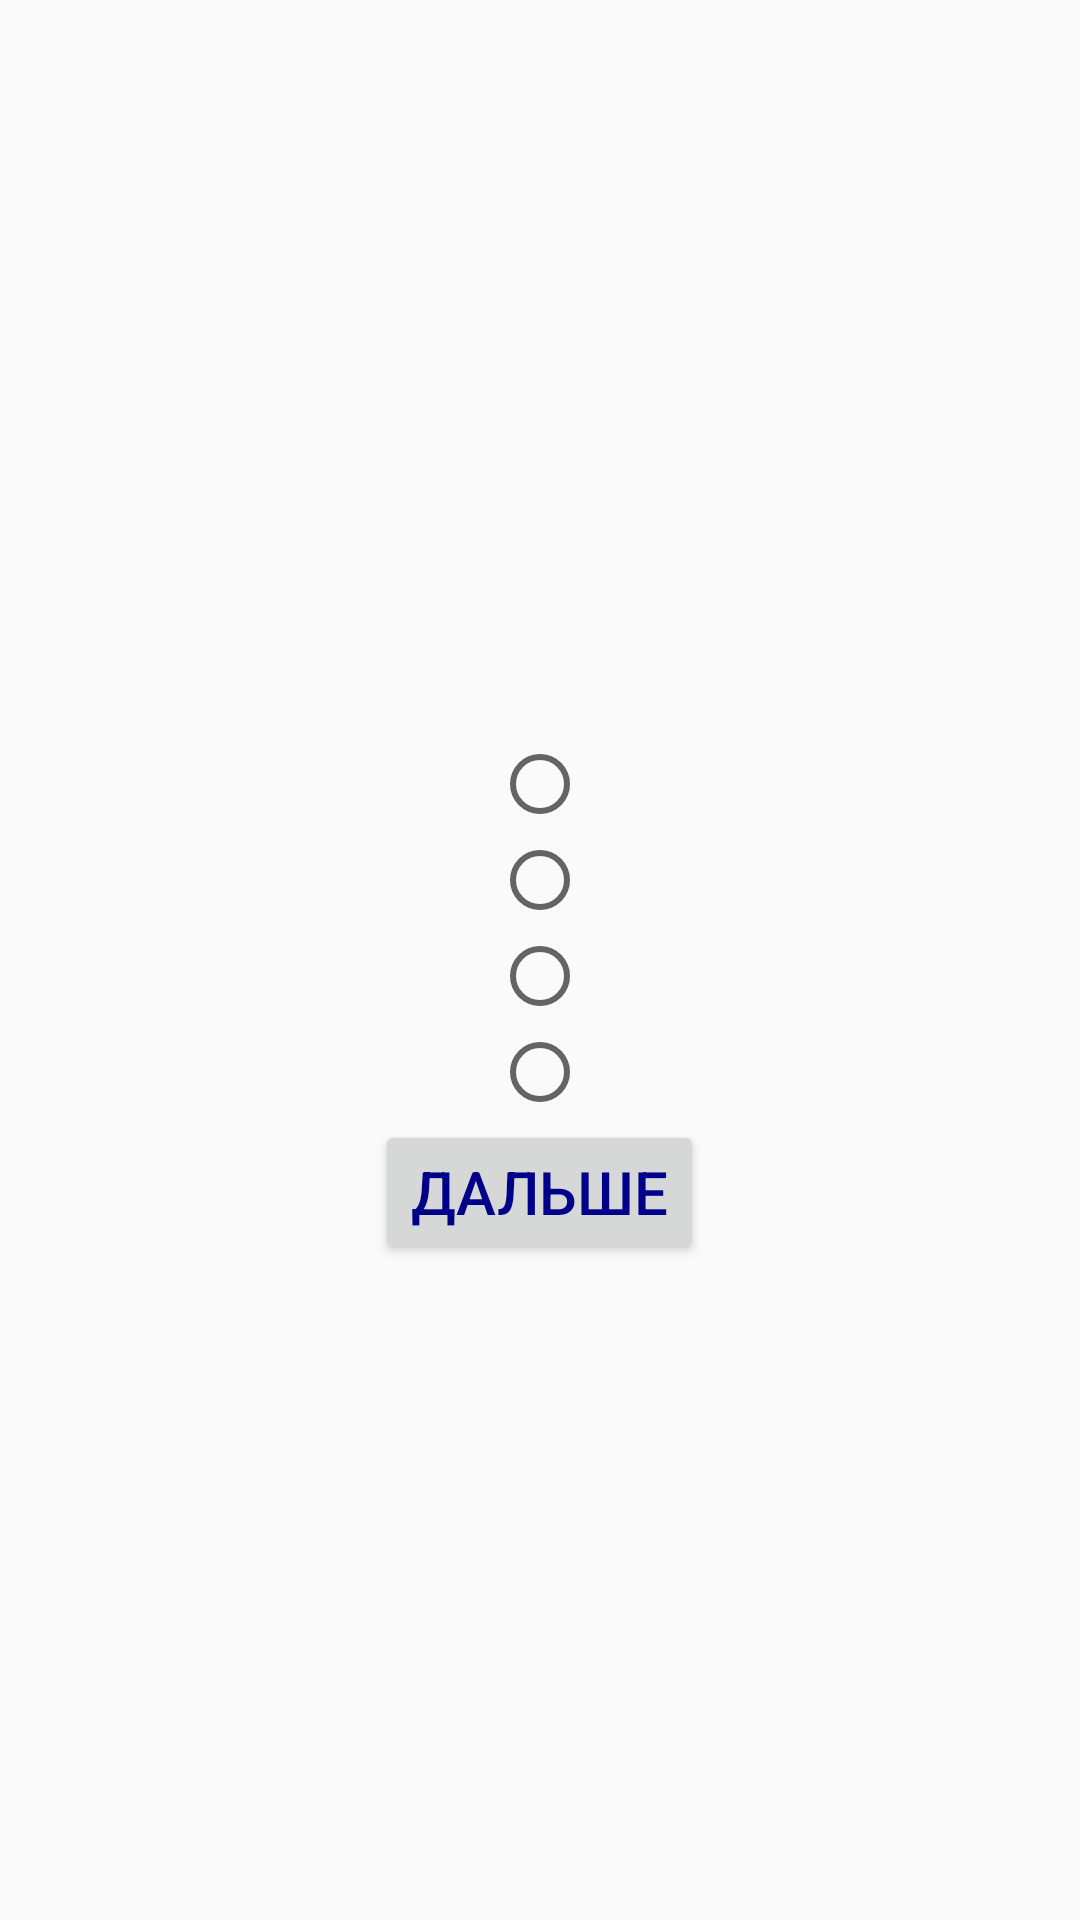

Write the Android layout XML for this screen, with the resource values it uses.
<!-- AndroidManifest.xml: application theme AppTheme -->
<!-- res/layout/pass_fragment.xml -->
<?xml version="1.0" encoding="utf-8"?>
<LinearLayout xmlns:android="http://schemas.android.com/apk/res/android"
    android:layout_width="match_parent"
    android:layout_height="match_parent"
    android:gravity="center"
    android:orientation="vertical">

    <TextView
        android:id="@+id/question"
        style="@style/CustomText"
        android:layout_width="wrap_content"
        android:layout_height="wrap_content"
        android:text="" />

    <RadioGroup
        android:id="@+id/variants"
        android:layout_width="wrap_content"
        android:layout_height="wrap_content"
        android:clickable="true"
        android:onClick="changeRadioGroup"
        android:orientation="vertical">

        <RadioButton
            android:id="@+id/radioButton"
            style="@style/CustomText"
            android:layout_width="wrap_content"
            android:layout_height="wrap_content"
            android:text="" />

        <RadioButton
            android:id="@+id/radioButton2"
            style="@style/CustomText"
            android:layout_width="wrap_content"
            android:layout_height="wrap_content"
            android:text="" />

        <RadioButton
            android:id="@+id/radioButton3"
            style="@style/CustomText"
            android:layout_width="wrap_content"
            android:layout_height="wrap_content"
            android:text="" />

        <RadioButton
            android:id="@+id/radioButton4"
            style="@style/CustomText"
            android:layout_width="wrap_content"
            android:layout_height="wrap_content"
            android:text="" />
    </RadioGroup>

    <LinearLayout
        android:layout_width="wrap_content"
        android:layout_height="wrap_content"
        android:orientation="horizontal">










        
        
        
        
        
        
        
        

        <Button
            android:id="@+id/next"
            style="@style/CustomText"
            android:layout_width="wrap_content"
            android:layout_height="wrap_content"
            android:layout_weight="1"
            android:text="@string/next" />
    </LinearLayout>








</LinearLayout>
<!-- resources referenced by this layout -->
<resources>
  <string name="back">Назад</string>
  <string name="hint">Подсказка</string>
  <string name="next">Дальше</string>
  <style name="CustomText">
          <item name="android:textSize">20sp</item>
          <item name="android:textColor">#008</item>
      </style>
  <style name="AppTheme" parent="Theme.AppCompat.Light.DarkActionBar">
          
          <item name="colorPrimary">@color/colorPrimary</item>
          <item name="colorPrimaryDark">@color/colorPrimaryDark</item>
          <item name="colorAccent">@color/colorAccent</item>
      </style>
  <!-- not gathered from this repository: default colours our renderer supplied (Android Studio template values) -->
  <color name="colorPrimary">#FF6200EE</color>
  <color name="colorPrimaryDark">#FF3700B3</color>
  <color name="colorAccent">#FF03DAC5</color>
</resources>
